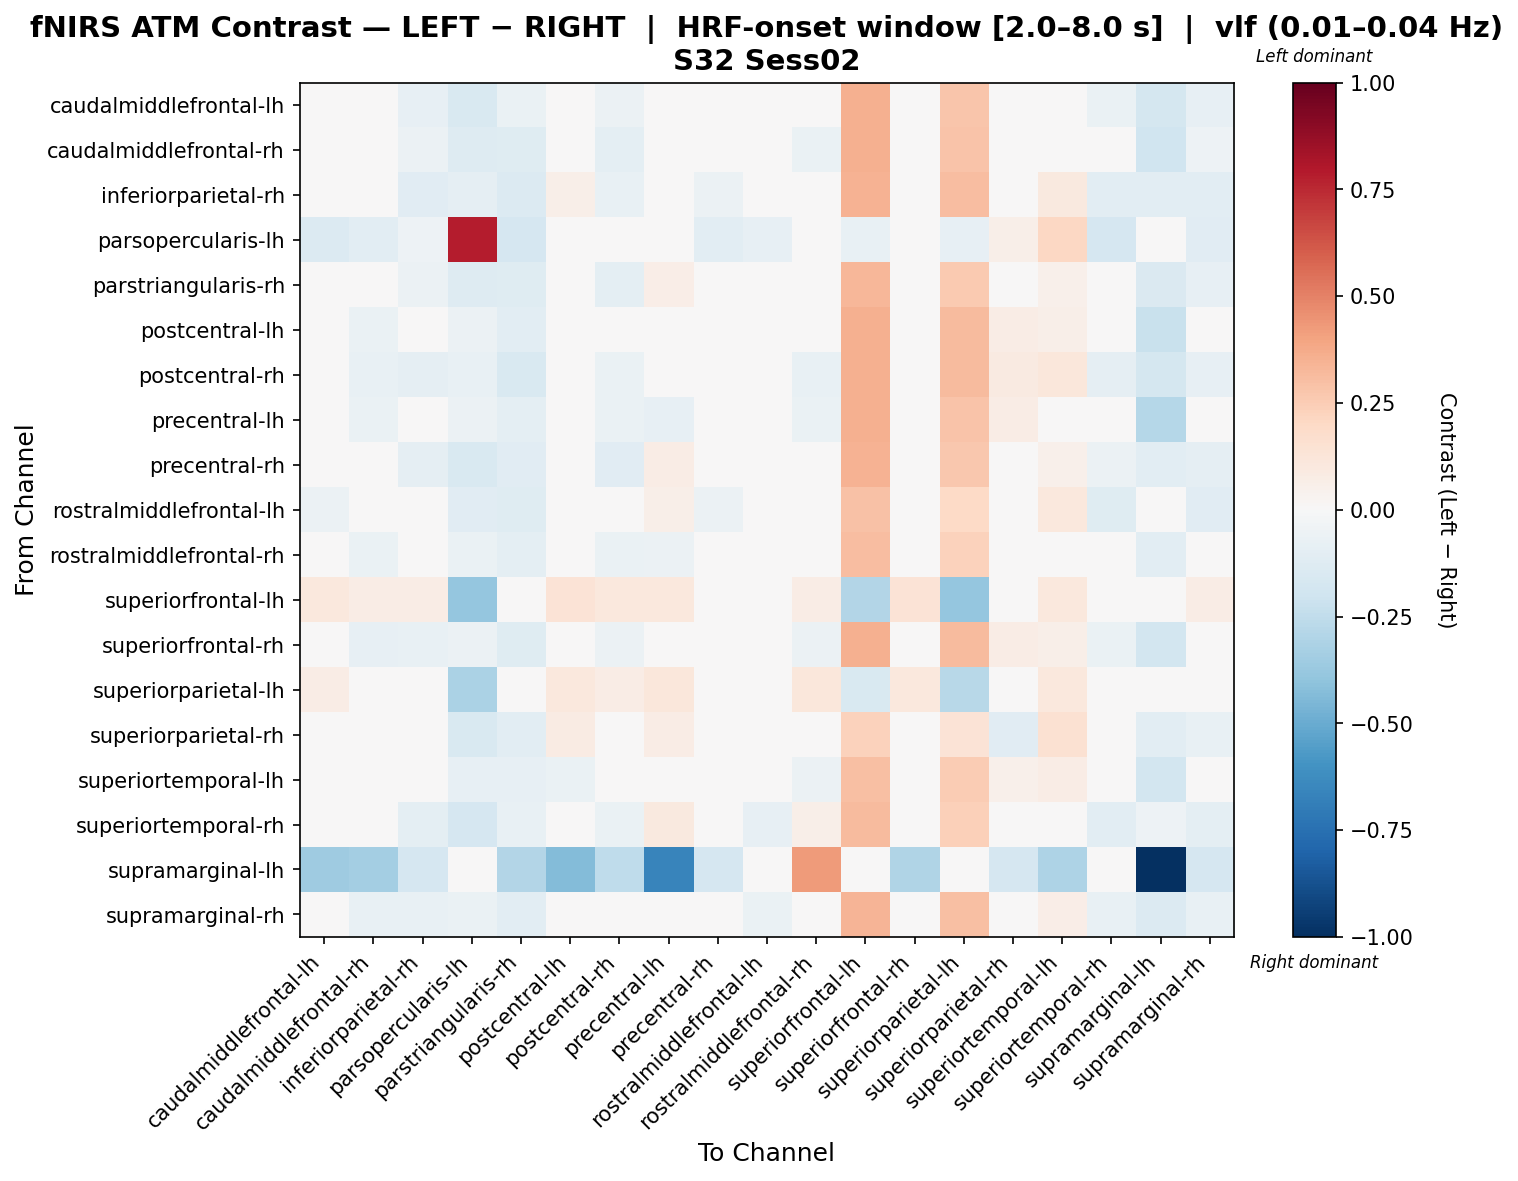

The data file committed next to this chart (first rows):
, caudalmiddlefrontal-lh, caudalmiddlefrontal-rh, inferiorparietal-rh, parsopercularis-lh, parstriangularis-rh, postcentral-lh, postcentral-rh, precentral-lh, precentral-rh, rostralmiddlefrontal-lh, rostralmiddlefrontal-rh, superiorfrontal-lh, superiorfrontal-rh, superiorparietal-lh, superiorparietal-rh, superiortemporal-lh, superiortemporal-rh, supramarginal-lh, supramarginal-rh
caudalmiddlefrontal-lh, -0.04757, -0.00266, -0.08486, -0.1513, -0.06464, 0.00239, -0.05863, 0.02361, -0.008667, -0.02783, 0.04288, 0.3521, 0.02862, 0.2784, 0.03364, 0.01101, -0.06965, -0.1761, -0.08081
caudalmiddlefrontal-rh, -0.002103, -0.04337, -0.05481, -0.1318, -0.1219, 0.0255, -0.09642, 0.04631, -0.006395, 0.01369, -0.06659, 0.3576, 0.004697, 0.2884, 0.0391, 0.0266, -0.02463, -0.2009, -0.05299
inferiorparietal-rh, -0.004412, -0.04772, -0.1095, -0.08851, -0.1336, 0.05593, -0.07059, 0.04698, -0.05853, -0.04461, -0.02602, 0.3473, 0.004534, 0.3048, 0.04344, 0.09838, -0.1078, -0.1072, -0.1028
parsopercularis-lh, -0.1334, -0.1023, -0.05054, 0.7871, -0.1683, 0.01157, 0.03227, -0.009135, -0.1023, -0.0816, -0.01298, -0.07539, 0.01157, -0.08485, 0.05475, 0.2083, -0.1683, 0.0, -0.1165
parstriangularis-rh, 0.01783, -0.04736, -0.05724, -0.127, -0.1233, 0.04822, -0.09825, 0.06872, -0.006351, -0.03714, -0.03758, 0.3338, -0.002675, 0.2624, 0.007208, 0.05148, -0.03064, -0.1435, -0.07859
postcentral-lh, -0.04656, -0.06516, -0.04453, -0.0607, -0.1031, -0.01254, -0.03706, -0.04656, -0.04813, 0.011, -0.0316, 0.3551, -0.008679, 0.3133, 0.07462, 0.05584, -0.03881, -0.2198, -0.0466
postcentral-rh, -0.01253, -0.07595, -0.08598, -0.0738, -0.1533, 0.04577, -0.06888, 0.03642, -0.03864, -0.02671, -0.07701, 0.3523, -0.003177, 0.3127, 0.09282, 0.1153, -0.08637, -0.1726, -0.08052
precentral-lh, -0.008914, -0.06266, -0.01304, -0.05818, -0.1009, -0.001976, -0.06362, -0.08573, -0.01809, 0.04769, -0.06646, 0.3587, -0.001034, 0.2819, 0.07673, 0.01321, -0.0006902, -0.2829, -0.01399
precentral-rh, 0.0187, -0.0283, -0.09093, -0.1534, -0.1144, 0.04908, -0.1126, 0.07074, -0.03888, -0.01346, -0.002468, 0.3439, -0.002964, 0.2702, 0.005762, 0.05466, -0.05819, -0.1083, -0.08911
rostralmiddlefrontal-lh, -0.06019, -0.02958, -0.04977, -0.114, -0.1247, 0.04369, -0.04977, 0.06224, -0.06182, -0.03468, 0.02836, 0.2941, 0.04369, 0.2009, -0.01752, 0.1063, -0.1247, 0.0, -0.1126
rostralmiddlefrontal-rh, -0.007955, -0.06738, -0.04114, -0.06987, -0.0997, -0.03419, -0.06738, -0.06059, 0.01198, 0.04358, -0.02806, 0.3102, -0.03402, 0.2308, 0.04551, -0.0217, 0.00556, -0.102, -0.01355
superiorfrontal-lh, 0.1072, 0.07702, 0.07494, -0.385, 0.01253, 0.1374, 0.1051, 0.1072, 0.04477, -0.01349, 0.07287, -0.2964, 0.1374, -0.3874, 0.01337, 0.1072, 0.01253, 0.0, 0.07287
superiorfrontal-rh, -0.02159, -0.08572, -0.07081, -0.05937, -0.123, 0.01371, -0.05762, 0.005657, -0.04648, 0.01096, -0.05591, 0.3541, -0.008401, 0.3128, 0.07627, 0.05502, -0.06688, -0.1872, -0.04564
superiorparietal-lh, 0.07751, 0.04777, 0.04527, -0.3198, -0.01671, 0.1073, 0.07502, 0.1139, 0.01553, -0.005052, 0.1156, -0.1558, 0.1073, -0.2807, -0.024, 0.1073, -0.01671, -0.03641, 0.04277
superiorparietal-rh, 0.0254, -0.02115, -0.04972, -0.1486, -0.1071, 0.08122, -0.04142, 0.07291, -0.03195, -0.01999, 0.03354, 0.2267, 0.0337, 0.1353, -0.1108, 0.1502, -0.04739, -0.1072, -0.07366
superiortemporal-lh, -0.04604, -0.04147, -0.01429, -0.0831, -0.07853, -0.06433, 0.01771, -0.04604, -0.04629, 0.01795, -0.05796, 0.3014, -0.009474, 0.2557, 0.05452, 0.07281, -0.003106, -0.1828, -0.04653
superiortemporal-rh, -0.03434, -0.01284, -0.09835, -0.1707, -0.07335, 0.04682, -0.0684, 0.09801, -0.01284, -0.08507, 0.05875, 0.3202, 0.01686, 0.2391, -0.00438, 0.03425, -0.1077, -0.0512, -0.09484
supramarginal-lh, -0.3532, -0.3408, -0.1673, 0.0, -0.2927, -0.4369, -0.2509, -0.6584, -0.1673, 0.0, 0.4243, 0.0, -0.299, 0.0, -0.1673, -0.3052, -0.04182, -1.0, -0.1673
supramarginal-rh, -0.03242, -0.07691, -0.07508, -0.06394, -0.1048, 0.0261, -0.0379, 0.01726, -0.02723, -0.06806, 0.005507, 0.3385, -0.02358, 0.2976, 0.04195, 0.06694, -0.07616, -0.135, -0.07281
